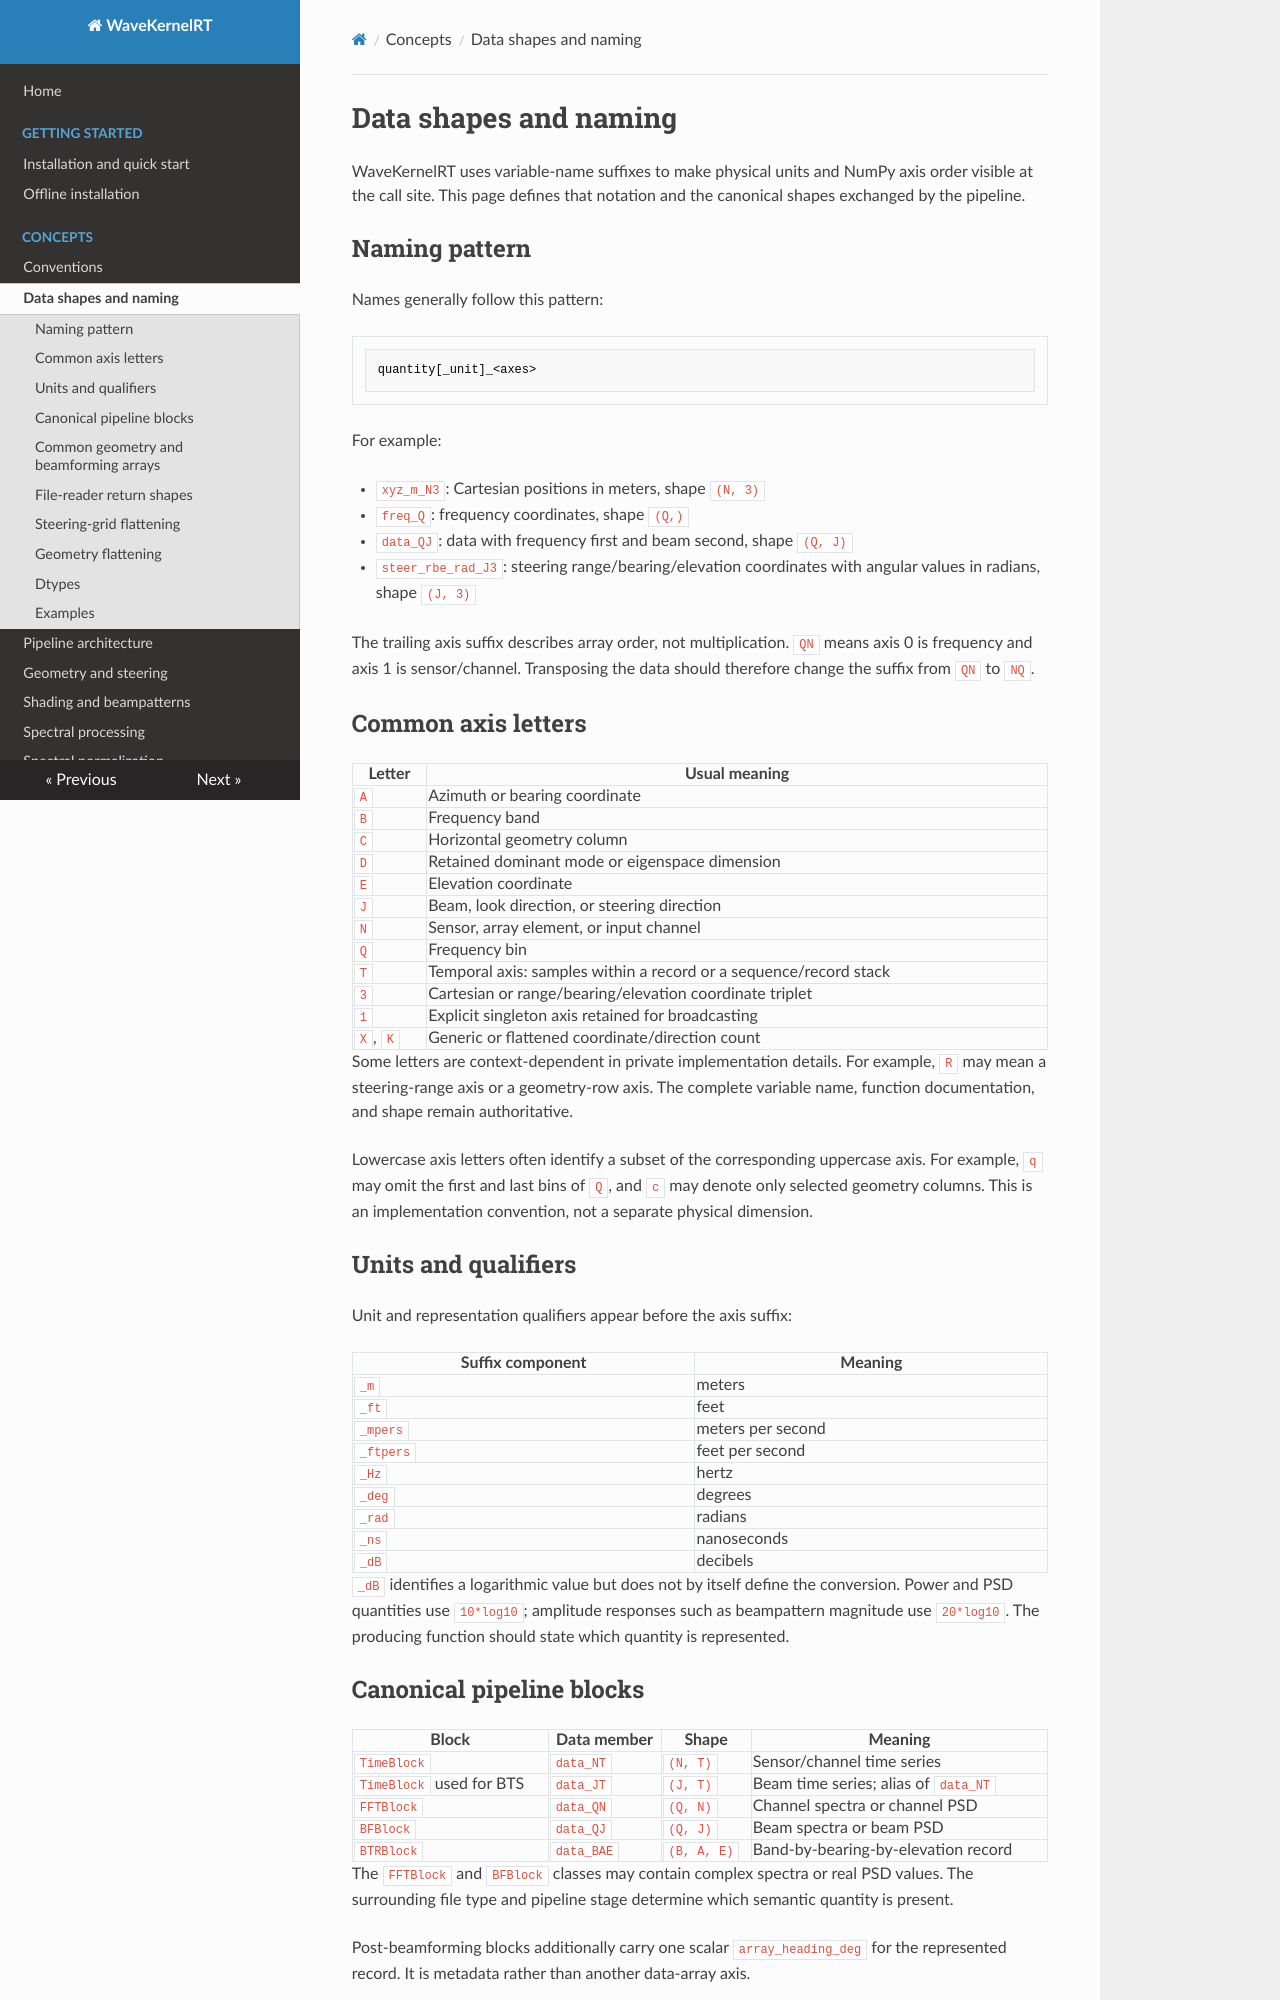

repository: Jeffrey-Ballard/WaveKernelRT · page: concepts/data-shapes/index.html · generator: mkdocs

# Data shapes and naming

WaveKernelRT uses variable-name suffixes to make physical units and NumPy axis
order visible at the call site. This page defines that notation and the
canonical shapes exchanged by the pipeline.

## Naming pattern

Names generally follow this pattern:

```text
quantity[_unit]_<axes>
```

For example:

- `xyz_m_N3`: Cartesian positions in meters, shape `(N, 3)`
- `freq_Q`: frequency coordinates, shape `(Q,)`
- `data_QJ`: data with frequency first and beam second, shape `(Q, J)`
- `steer_rbe_rad_J3`: steering range/bearing/elevation coordinates with angular
  values in radians, shape `(J, 3)`

The trailing axis suffix describes array order, not multiplication. `QN` means
axis 0 is frequency and axis 1 is sensor/channel. Transposing the data should
therefore change the suffix from `QN` to `NQ`.

## Common axis letters

| Letter | Usual meaning |
| --- | --- |
| `A` | Azimuth or bearing coordinate |
| `B` | Frequency band |
| `C` | Horizontal geometry column |
| `D` | Retained dominant mode or eigenspace dimension |
| `E` | Elevation coordinate |
| `J` | Beam, look direction, or steering direction |
| `N` | Sensor, array element, or input channel |
| `Q` | Frequency bin |
| `T` | Temporal axis: samples within a record or a sequence/record stack |
| `3` | Cartesian or range/bearing/elevation coordinate triplet |
| `1` | Explicit singleton axis retained for broadcasting |
| `X`, `K` | Generic or flattened coordinate/direction count |

Some letters are context-dependent in private implementation details. For
example, `R` may mean a steering-range axis or a geometry-row axis. The complete
variable name, function documentation, and shape remain authoritative.

Lowercase axis letters often identify a subset of the corresponding uppercase
axis. For example, `q` may omit the first and last bins of `Q`, and `c` may
denote only selected geometry columns. This is an implementation convention,
not a separate physical dimension.

## Units and qualifiers

Unit and representation qualifiers appear before the axis suffix:

| Suffix component | Meaning |
| --- | --- |
| `_m` | meters |
| `_ft` | feet |
| `_mpers` | meters per second |
| `_ftpers` | feet per second |
| `_Hz` | hertz |
| `_deg` | degrees |
| `_rad` | radians |
| `_ns` | nanoseconds |
| `_dB` | decibels |

`_dB` identifies a logarithmic value but does not by itself define the
conversion. Power and PSD quantities use `10*log10`; amplitude responses such
as beampattern magnitude use `20*log10`. The producing function should state
which quantity is represented.

## Canonical pipeline blocks

| Block | Data member | Shape | Meaning |
| --- | --- | --- | --- |
| `TimeBlock` | `data_NT` | `(N, T)` | Sensor/channel time series |
| `TimeBlock` used for BTS | `data_JT` | `(J, T)` | Beam time series; alias of `data_NT` |
| `FFTBlock` | `data_QN` | `(Q, N)` | Channel spectra or channel PSD |
| `BFBlock` | `data_QJ` | `(Q, J)` | Beam spectra or beam PSD |
| `BTRBlock` | `data_BAE` | `(B, A, E)` | Band-by-bearing-by-elevation record |

The `FFTBlock` and `BFBlock` classes may contain complex spectra or real PSD
values. The surrounding file type and pipeline stage determine which semantic
quantity is present.

Post-beamforming blocks additionally carry one scalar `array_heading_deg` for
the represented record. It is metadata rather than another data-array axis.
